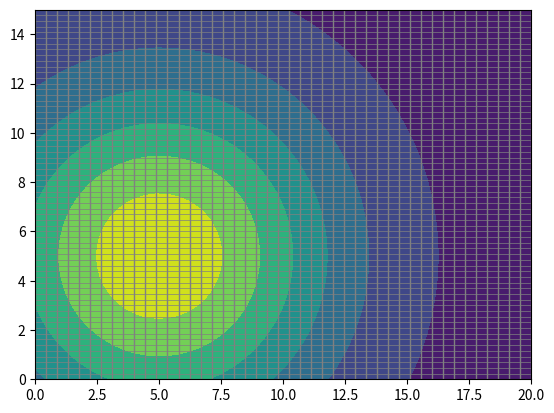

Reproduce this figure in Python.
# Importation de bibliothèques aditionnelles
import numpy as np
import pandas as pd
import matplotlib.pyplot as plt

# On fixe les paramètres:
longueur = 20
hauteur = 15
nb_segments_x = 45
nb_segment_y = 65
XC = 5
YC = 5
coeff_diffusion = 0.000173
amplitude_point_chaud = 50
sigma_point_chaud = 5
temperature_atmosphere = 20
instant = 0

# Fonction qui génère une grille de calcul (de forme carrée)
# On créé un vecteur X
def grille(longueur, hauteur, nb_segments_x, nb_segments_y):   
    x = np.linspace(0,longueur,nb_segments_x + 1)
    y = np.linspace(0,hauteur,nb_segments_y + 1)
    xv, yv = np.meshgrid(x,y)
    grid = {}
    grid['X'] = x
    grid['Y'] = y
    plt.figure()
    plt.plot(grid['X'], yv.transpose(), linestyle='-', color='grey', linewidth=0.5)
    plt.plot(xv, grid['Y'], linestyle='-', color='grey', linewidth=1)
    return grid

# Sur la grille de calcul, on trace le contour en couleur pour le champ de température
#plt.contourf([xc,yc],temperature_initiale)

def interface():
    params = {}
    params['L'] = 10
    params['H'] = 10

def solution_initiale(grid, Amplitude, écartement, XC, YC, temperature_atmosphere):
    Temp_init=np.ones((len(grid['X']), len(grid['Y'])))*temperature_atmosphere
    for index_X in range(len(grid['X'])):
        for index_Y in range(len(grid['Y'])):
            Temp_init[index_X, index_Y] += Amplitude*np.exp(-(((grid['X'][index_X]-XC)**2)/(2*écartement**2)+((grid['Y'][index_Y]-YC)**2)/(2*écartement**2)))
    print(Temp_init)

    return Temp_init

def Affichage_temp(grid, Temp):
    plt.contourf(grid['X'], grid['Y'], Temp.transpose())
    plt.show()
            
def Calcul_RHS(grid, coeff_diffusion, Temp):
    RHS = np.zeros((len(grid['X']), len(grid['Y'])))
    for index_X in range(1, len(grid['X'])-1):
        for index_Y in range(1, len(grid['Y'])-1):
            RHS[index_X, index_Y] = coeff_diffusion*((Temp[index_X+1, index_Y] - 2*Temp[index_X, index_Y] + Temp[index_X-1, index_Y])/(grid['X'][1]**2) + (Temp[index_X, index_Y+1] - 2*Temp[index_X, index_Y] + Temp[index_X, index_Y-1])/(grid['Y'][1]**2))
    print(RHS)
    return RHS


def avancement_temporel(Temp, grid, coeff_diffusion, instant_avancement):
    dt = (0.25 * (grid['X'][1]**2))/coeff_diffusion
    print(dt)
    global instant 
    instant += dt 

    if instant < instant_avancement :
        NewTemp = Temp + dt*Calcul_RHS(grid, coeff_diffusion, Temp)
        avancement_temporel(NewTemp, grid, coeff_diffusion, instant_avancement)
    else:
        Affichage_temp(grid, Temp)
        print(Temp)
        return Temp
    


Grille=grille(longueur, hauteur, nb_segments_x, nb_segment_y)
Temp_init = solution_initiale(Grille, amplitude_point_chaud, sigma_point_chaud, XC, YC, temperature_atmosphere)
#Affichage_temp(Grille, Temp_init)
#Calcul_RHS(Grille, coeff_diffusion, Temp_init)
avancement_temporel(Temp_init, Grille, coeff_diffusion, 10)